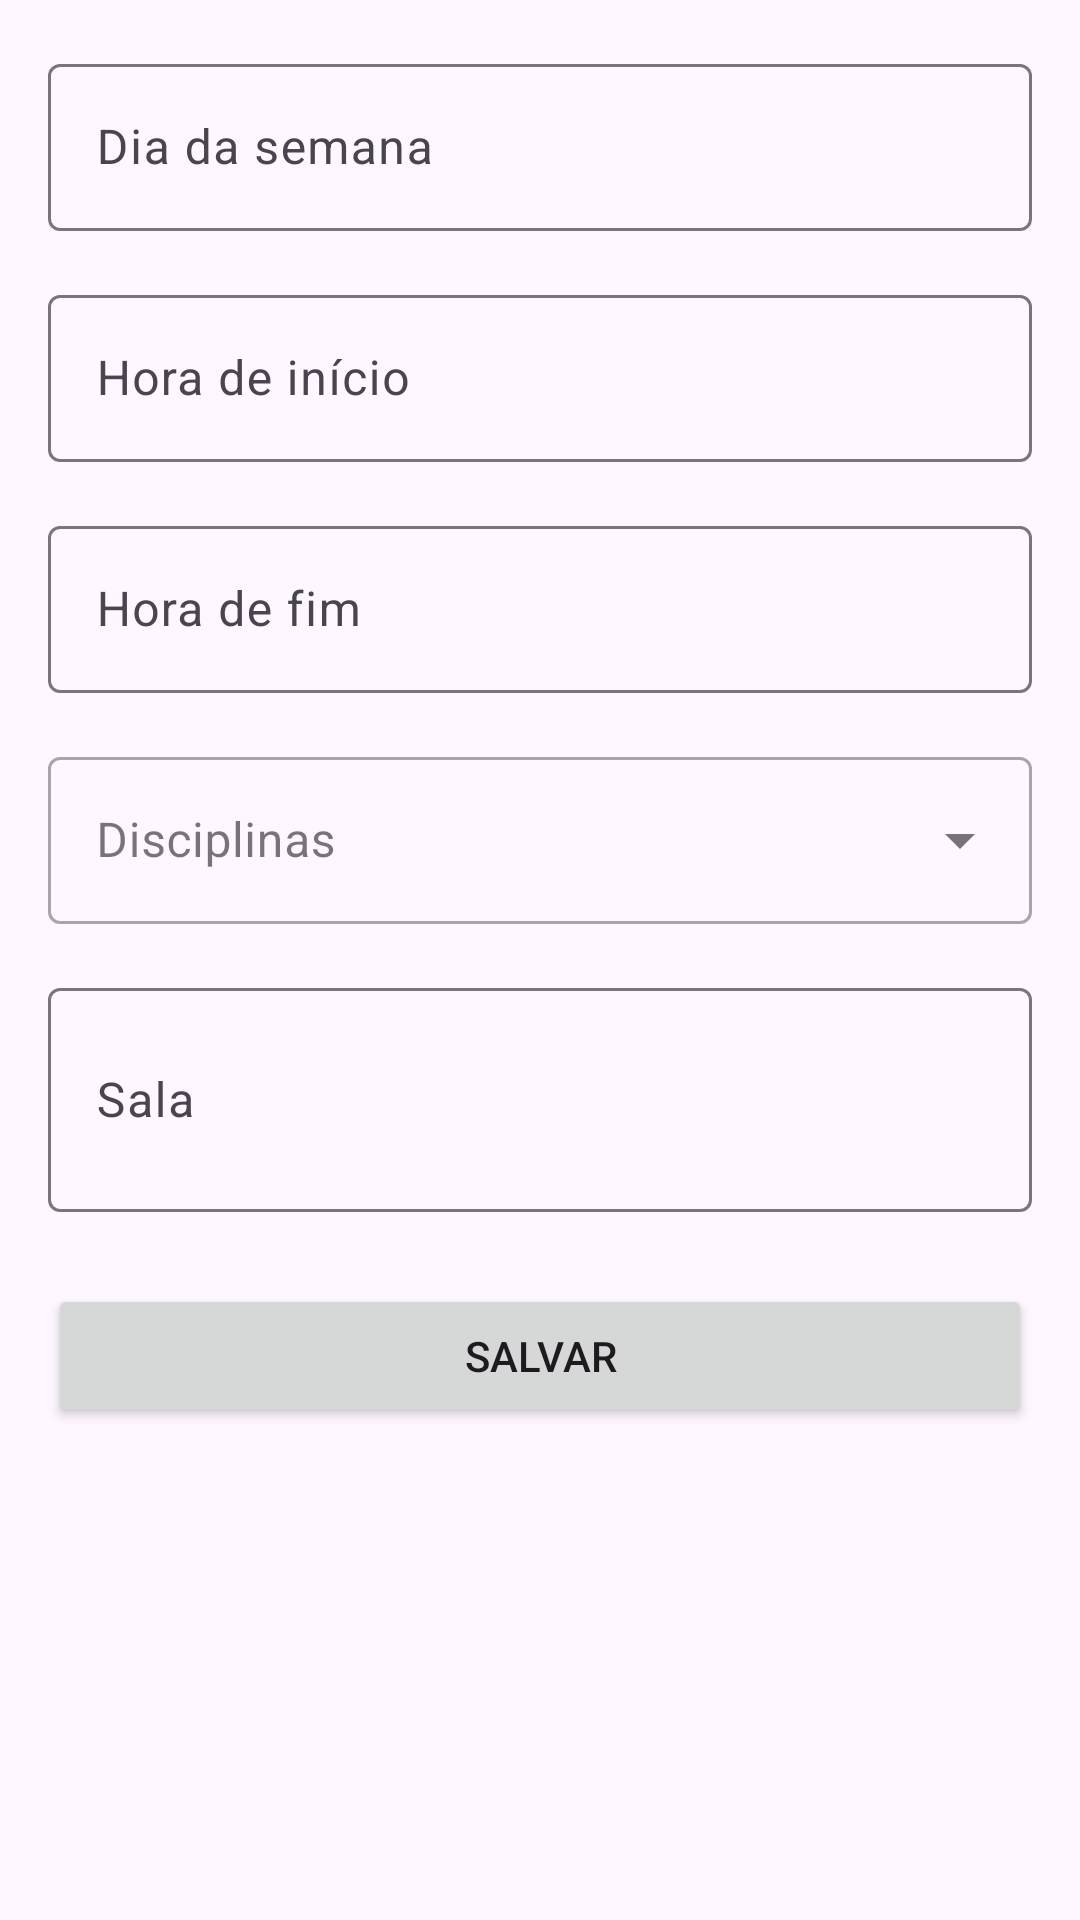

The Android layout XML behind this screen, and the referenced resources:
<!-- AndroidManifest.xml: application theme Theme.MyApplication -->
<!-- res/layout/activity_adicionar_horario.xml -->
<?xml version="1.0" encoding="utf-8"?>
<androidx.coordinatorlayout.widget.CoordinatorLayout xmlns:android="http://schemas.android.com/apk/res/android"
    xmlns:app="http://schemas.android.com/apk/res-auto"
    android:layout_width="match_parent"
    android:layout_height="match_parent">

    <androidx.core.widget.NestedScrollView
        android:layout_width="match_parent"
        android:layout_height="match_parent">

        <LinearLayout
            android:layout_width="match_parent"
            android:layout_height="wrap_content"
            android:orientation="vertical"
            android:padding="16dp">

            <com.google.android.material.textfield.TextInputLayout
                android:layout_width="match_parent"
                android:layout_height="wrap_content"
                android:layout_marginBottom="16dp"
                android:hint="@string/hint_dia_semana">

                <com.google.android.material.textfield.TextInputEditText
                    android:id="@+id/edtDiaSemana"
                    android:layout_width="match_parent"
                    android:layout_height="wrap_content"
                    android:inputType="text"
                    android:maxLines="1" />

            </com.google.android.material.textfield.TextInputLayout>

            <com.google.android.material.textfield.TextInputLayout
                android:layout_width="match_parent"
                android:layout_height="wrap_content"
                android:layout_marginBottom="16dp"
                android:hint="@string/hint_hora_inicio">

                <com.google.android.material.textfield.TextInputEditText
                    android:id="@+id/edtHoraInicio"
                    android:layout_width="match_parent"
                    android:layout_height="wrap_content"
                    android:inputType="time"
                    android:maxLines="1" />

            </com.google.android.material.textfield.TextInputLayout>

            <com.google.android.material.textfield.TextInputLayout
                android:layout_width="match_parent"
                android:layout_height="wrap_content"
                android:layout_marginBottom="16dp"
                android:hint="@string/hint_hora_fim">

                <com.google.android.material.textfield.TextInputEditText
                    android:id="@+id/edtHoraFim"
                    android:layout_width="match_parent"
                    android:layout_height="wrap_content"
                    android:inputType="time"
                    android:maxLines="1" />

            </com.google.android.material.textfield.TextInputLayout>

            <com.google.android.material.textfield.TextInputLayout
                android:layout_width="match_parent"
                android:layout_height="wrap_content"
                android:layout_marginBottom="16dp"
                style="@style/Widget.MaterialComponents.TextInputLayout.OutlinedBox.ExposedDropdownMenu"
                android:hint="@string/disciplinas">

                <AutoCompleteTextView
                    android:id="@+id/actvDisciplina"
                    android:layout_width="match_parent"
                    android:layout_height="wrap_content"
                    android:inputType="none" />

            </com.google.android.material.textfield.TextInputLayout>

            <com.google.android.material.textfield.TextInputLayout
                android:layout_width="match_parent"
                android:layout_height="wrap_content"
                android:layout_marginBottom="24dp"
                android:hint="@string/hint_sala">

                <com.google.android.material.textfield.TextInputEditText
                    android:id="@+id/edtObservacoes"
                    android:layout_width="match_parent"
                    android:layout_height="wrap_content"
                    android:inputType="textMultiLine"
                    android:minLines="2" />

            </com.google.android.material.textfield.TextInputLayout>

            <Button
                android:id="@+id/btnSalvar"
                android:layout_width="match_parent"
                android:layout_height="wrap_content"
                android:text="@string/btn_salvar" />

        </LinearLayout>

    </androidx.core.widget.NestedScrollView>

</androidx.coordinatorlayout.widget.CoordinatorLayout>
<!-- resources referenced by this layout -->
<resources>
  <string name="btn_salvar">Salvar</string>
  <string name="disciplinas">Disciplinas</string>
  <string name="hint_dia_semana">Dia da semana</string>
  <string name="hint_hora_fim">Hora de fim</string>
  <string name="hint_hora_inicio">Hora de início</string>
  <string name="hint_sala">Sala</string>
  <style name="Theme.MyApplication" parent="Base.Theme.MyApplication" />
  <style name="Base.Theme.MyApplication" parent="Theme.Material3.DayNight.NoActionBar">
          
          <item name="colorPrimary">@color/purple_500</item>
          <item name="colorPrimaryVariant">@color/purple_700</item>
          <item name="colorOnPrimary">@color/white</item>
          <item name="colorSecondary">@color/colorAccent</item>
          <item name="colorSecondaryVariant">@color/colorAccent</item>
          <item name="colorOnSecondary">@color/black</item>
          <item name="colorError">@color/colorError</item>
          <item name="colorOnError">@color/white</item>
          <item name="android:statusBarColor">?attr/colorPrimaryVariant</item>
      </style>
  <color name="purple_500">#673AB7</color>
  <color name="purple_700">#512DA8</color>
  <color name="white">#FFFFFFFF</color>
  <color name="colorAccent">#03DAC5</color>
  <color name="black">#FF000000</color>
  <color name="colorError">#B00020</color>
</resources>
